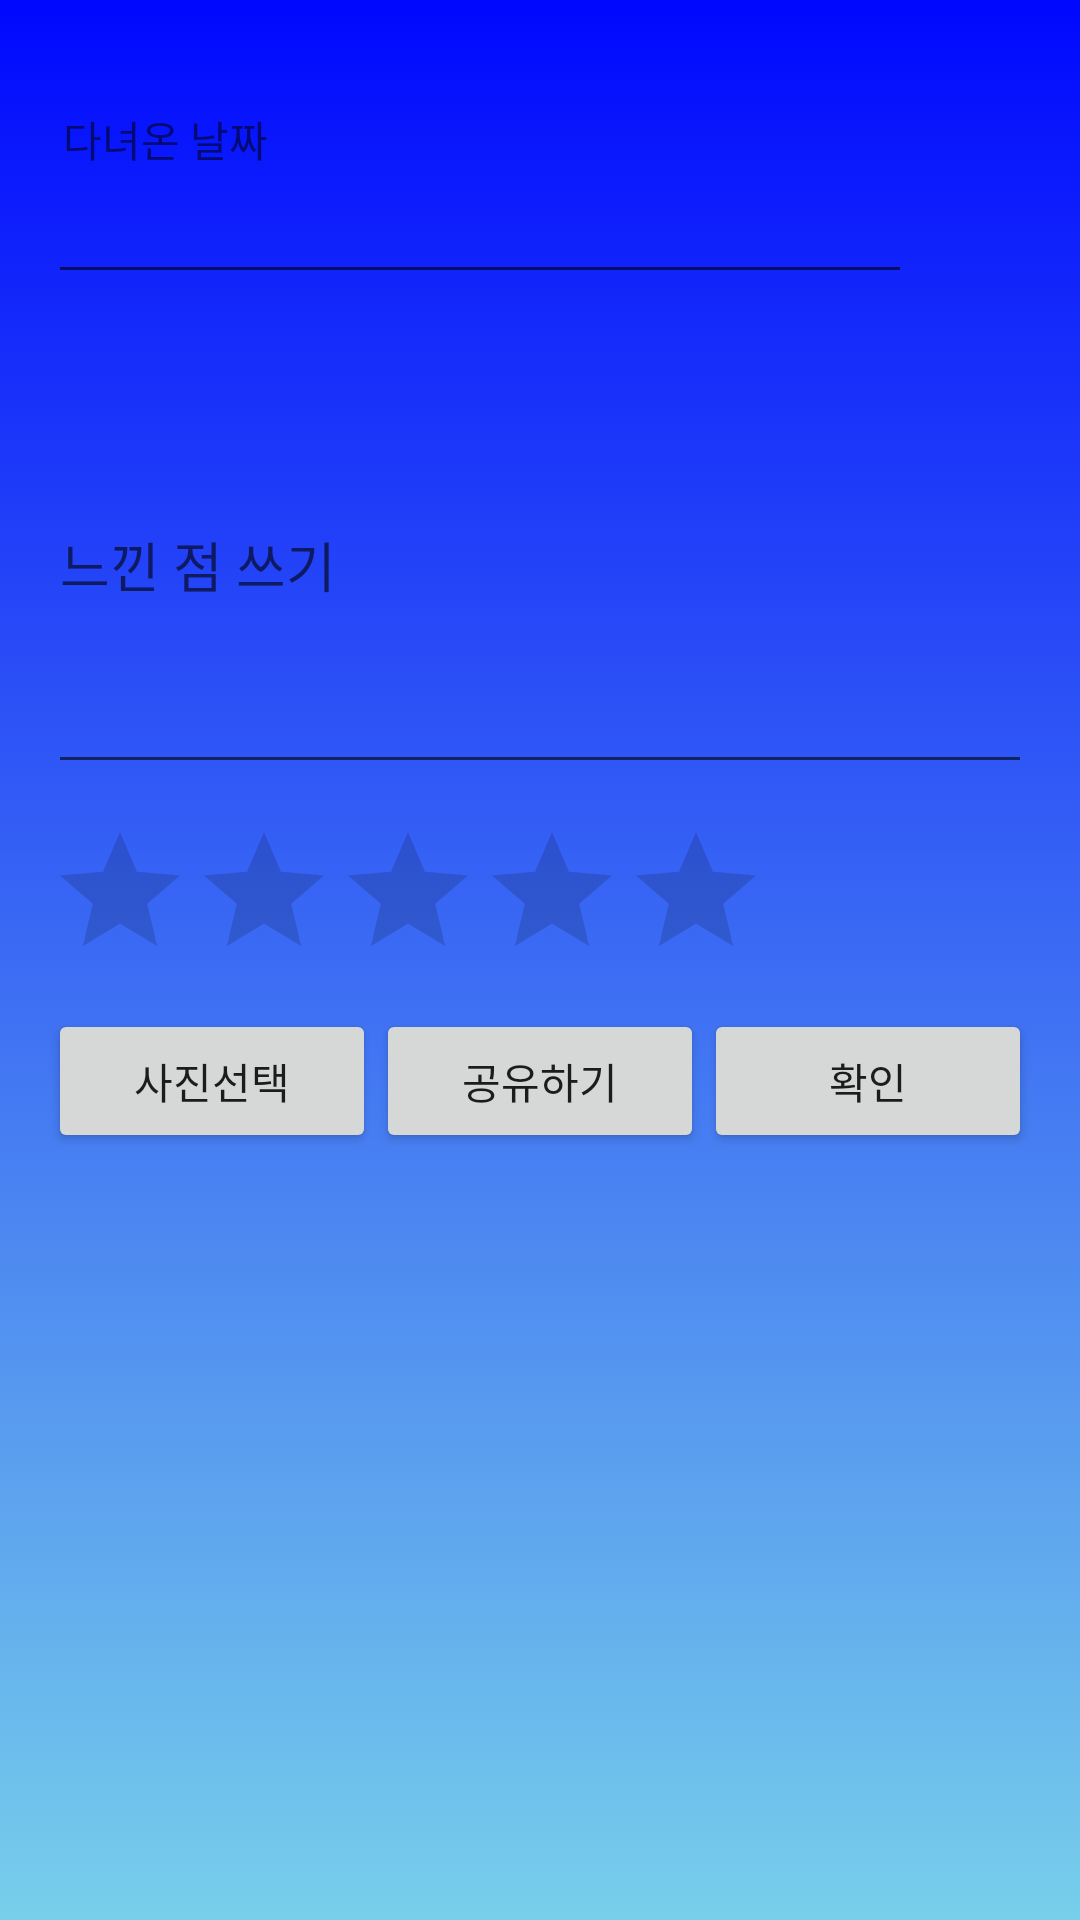

This screen was rendered from an Android layout file. Write that file and the resources it references.
<!-- AndroidManifest.xml: application theme AppTheme -->
<!-- res/layout/fragment_input.xml -->
<?xml version="1.0" encoding="utf-8"?>
<LinearLayout  xmlns:android="http://schemas.android.com/apk/res/android"
    android:layout_width="match_parent"
    android:layout_height="match_parent"
    android:orientation="vertical"
    android:paddingTop="36dp"
    android:paddingLeft="16dp"
    android:paddingRight="16dp"
    android:paddingBottom="16dp"
    android:background="@drawable/item_selector_background">


    

    <TextView
        android:layout_width="wrap_content"
        android:layout_height="wrap_content"
        android:layout_marginLeft="5dp"
        android:text="다녀온 날짜"
        />

    <LinearLayout
        android:layout_width="match_parent"
        android:layout_height="wrap_content"
        android:orientation="horizontal">

        <EditText
            android:layout_width="0dp"
            android:layout_weight="7"
            android:layout_height="wrap_content"
            android:inputType="date"
            android:ems="10"
            android:id="@+id/date_info" />

        <ImageView
            android:id="@+id/date_picker"
            android:layout_width="40dp"
            android:layout_height="40dp"
            android:src="@mipmap/ic_today_white_24dp"/>

    </LinearLayout>


    <android.support.design.widget.TextInputLayout
        android:layout_width="match_parent"
        android:layout_height="wrap_content"
        android:layout_marginTop="6dp"
        android:layout_marginBottom="6dp">
        <EditText android:id="@+id/opinion"
            android:layout_width="match_parent"
            android:layout_height="wrap_content"
            android:inputType="textMultiLine"
            android:lines="6"
            android:scrollbarStyle="outsideOverlay"
            android:scrollbars="vertical"
            android:hint="느낀 점 쓰기" />
    </android.support.design.widget.TextInputLayout>

    <RatingBar
        android:id="@+id/rating"
        android:layout_width="wrap_content"
        android:layout_height="wrap_content"
        android:numStars="5"
        android:layout_marginTop="6dp"
        android:stepSize="1.0"/>

    <ImageView
        android:id="@+id/photo"
        android:layout_width="match_parent"
        android:layout_height="220dp"
        android:scaleType="centerCrop"
        android:layout_gravity="center"
        android:visibility="gone"/>

    <LinearLayout
        android:layout_width="match_parent"
        android:layout_height="wrap_content"
        android:orientation="horizontal"
        android:layout_marginTop="6dp"
        android:layout_marginBottom="6dp">

        <android.support.v7.widget.AppCompatButton
            android:id="@+id/btn_get_photo"
            android:layout_weight="1"
            android:layout_width="0dp"
            android:layout_height="wrap_content"
            android:text="사진선택" />

        <android.support.v7.widget.AppCompatButton
            android:id="@+id/btn_send_mail"
            android:layout_weight="1"
            android:layout_width="0dp"
            android:layout_height="wrap_content"
            android:text="공유하기"/>

        <android.support.v7.widget.AppCompatButton
            android:id="@+id/btn_submit"
            android:layout_weight="1"
            android:layout_width="0dp"
            android:layout_height="wrap_content"
            android:text="확인"/>

    </LinearLayout>
    

</LinearLayout>
<!-- resources referenced by this layout -->
<resources>
  <!-- drawable item_selector_background (drawable) -->
  <?xml version="1.0" encoding="utf-8"?>
  <selector xmlns:android="http://schemas.android.com/apk/res/android">
  
      <item>
          <shape>
              <gradient
                  android:angle="90"
                  android:startColor="#77cfea"
                  android:endColor="#0008fe"
                  android:type="linear" />
          </shape>
      </item>
  </selector>
  <string name="hint1">메일 주소</string>
  <style name="AppTheme" parent="Theme.AppCompat.Light.DarkActionBar">
          
      </style>
</resources>
